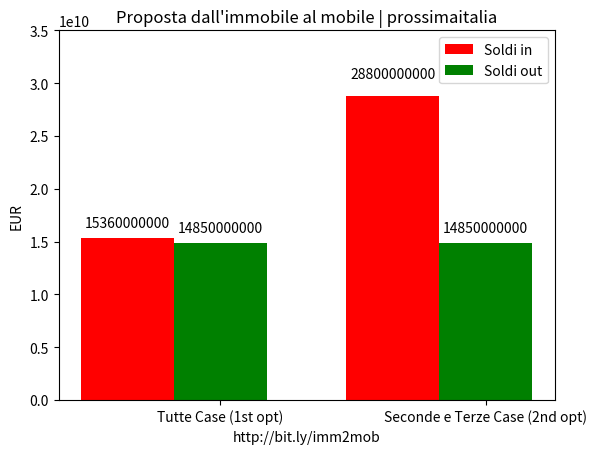
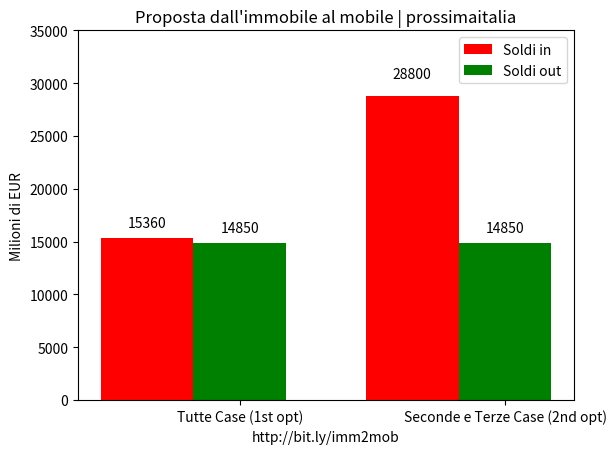
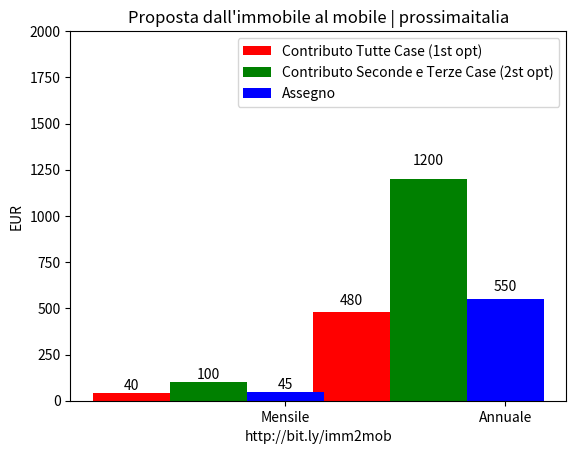

These figures' Python source, in order:
# -*- coding: utf-8 -*-

# [redacted]
#
# [redacted]
#
#This program is free software; you can redistribute it and/or modify
#it under the terms of the GNU General Public License as published by
#the Free Software Foundation; either version 3 of the License, or
#(at your option) any later version.
#
#This program is distributed in the hope that it will be useful,
#but WITHOUT ANY WARRANTY; without even the implied warranty of
#MERCHANTABILITY or FITNESS FOR A PARTICULAR PURPOSE. See the
#GNU General Public License for more details.
#
#You should have received a copy of the GNU General Public License
#along with this program; if not, write to the Free Software
#Foundation, Inc., 51 Franklin Street, Fifth Floor, Boston,
#MA 02110-1301, USA.
#
from __future__ import division
import matplotlib.pyplot as plt
import numpy as np


"""This is a quick hack to visualize the proposition dal _mobile all'immobile_ 
http://www.prossimaitalia.it/news/1273/dal-mobile-allimmobile/"""


def autolabel(rects, ax):
    # attach some text labels
    for rect in rects:
        height = rect.get_height()
        ax.text(rect.get_x()+rect.get_width()/2., 1.05*height, '%d'%int(height),
                ha='center', va='bottom')
# Barchart

def plot_options(money_in_first_option, money_in_second_option, 
	money_out, in_milions=False):
	ind = np.arange(2)
	width = 0.35
	fig = plt.figure()
	ax = fig.add_subplot(111)
	if in_milions:
		money_in_first_option /= 1e6
		money_in_second_option /= 1e6
		money_out /= 1e6
		
	reacts1 = ax.bar(ind, (money_in_first_option, money_in_second_option), width, color='r')
	reacts2 = ax.bar(ind+width, (money_out, money_out), width, color='g')
	ax.set_xticks(ind+width)
	ax.set_xticklabels(('Tutte Case (1st opt)', 'Seconde e Terze Case (2nd opt)'))
	autolabel(reacts1, ax)
	autolabel(reacts2, ax)
	ax.legend((reacts1[0], reacts2[1]), ('Soldi in', 'Soldi out'), loc=0)
	ax.set_title("Proposta dall'immobile al mobile | prossimaitalia")
	ax.set_xlabel('http://bit.ly/imm2mob')
	if in_milions:
		ax.set_ylabel("Milioni di EUR")
		plt.ylim(0, 35e3)
		plt.savefig('immobile_to_mobile_mil.png')
		
	else:
		ax.set_ylabel("EUR")
		plt.ylim(0, 35e9)
		plt.savefig('immobile_to_mobile.png')

def plot_per_individual(contr_first, contr_second, received, year=12):
	ind = np.arange(2)
	width = 0.35
	fig = plt.figure()
	ax = fig.add_subplot(111)
	
	reacts1 = ax.bar(ind, (contr_first, contr_first * year), width, color='r')
	reacts2 = ax.bar(ind+width, (contr_second, contr_second * year), width, color='g')
	reacts3 = ax.bar(ind+width+width, (received, received * year), width, color='b')
	ax.set_xticks(ind+width+width)
	ax.set_xticklabels(('Mensile', 'Annuale'))
	autolabel(reacts1, ax)
	autolabel(reacts2, ax)
	autolabel(reacts3, ax)
	ax.legend((reacts1[0], reacts2[0], reacts3[0]), ('Contributo Tutte Case (1st opt)', 
													 'Contributo Seconde e Terze Case (2st opt)',
													 'Assegno'), loc=0)
	ax.set_title("Proposta dall'immobile al mobile | prossimaitalia")
	ax.set_xlabel('http://bit.ly/imm2mob')
	ax.set_ylabel("EUR")
	plt.ylim(0, 2000)
	plt.savefig('immobile_to_mobile_individuale.png')		




if __name__ == '__main__':
	##################### 
	# Vars

	workers = 23e6
	minimal_pension = 4e6
	# money out
	annual_cheque = 550 # EUR
	money_out = annual_cheque * (minimal_pension + workers)
	year = 12

	# first option vars
	total_houses = 32e6
	contribution_in_month_first_option = 40 # EUR
	money_in_first_option = total_houses * (contribution_in_month_first_option * year)

	# second option vars
	second_houses = 12e6
	third_houses = 12e6
	contribution_in_month_second_option = 100 # EUR
	money_in_second_option = (second_houses + third_houses) * (contribution_in_month_second_option * year)

	plot_options(money_in_first_option, money_in_second_option, money_out)
	plot_options(money_in_first_option, money_in_second_option, 
		money_out, in_milions=True)
	
	plot_per_individual(contribution_in_month_first_option, 
						contribution_in_month_second_option,
						annual_cheque/year)

	plt.show()
